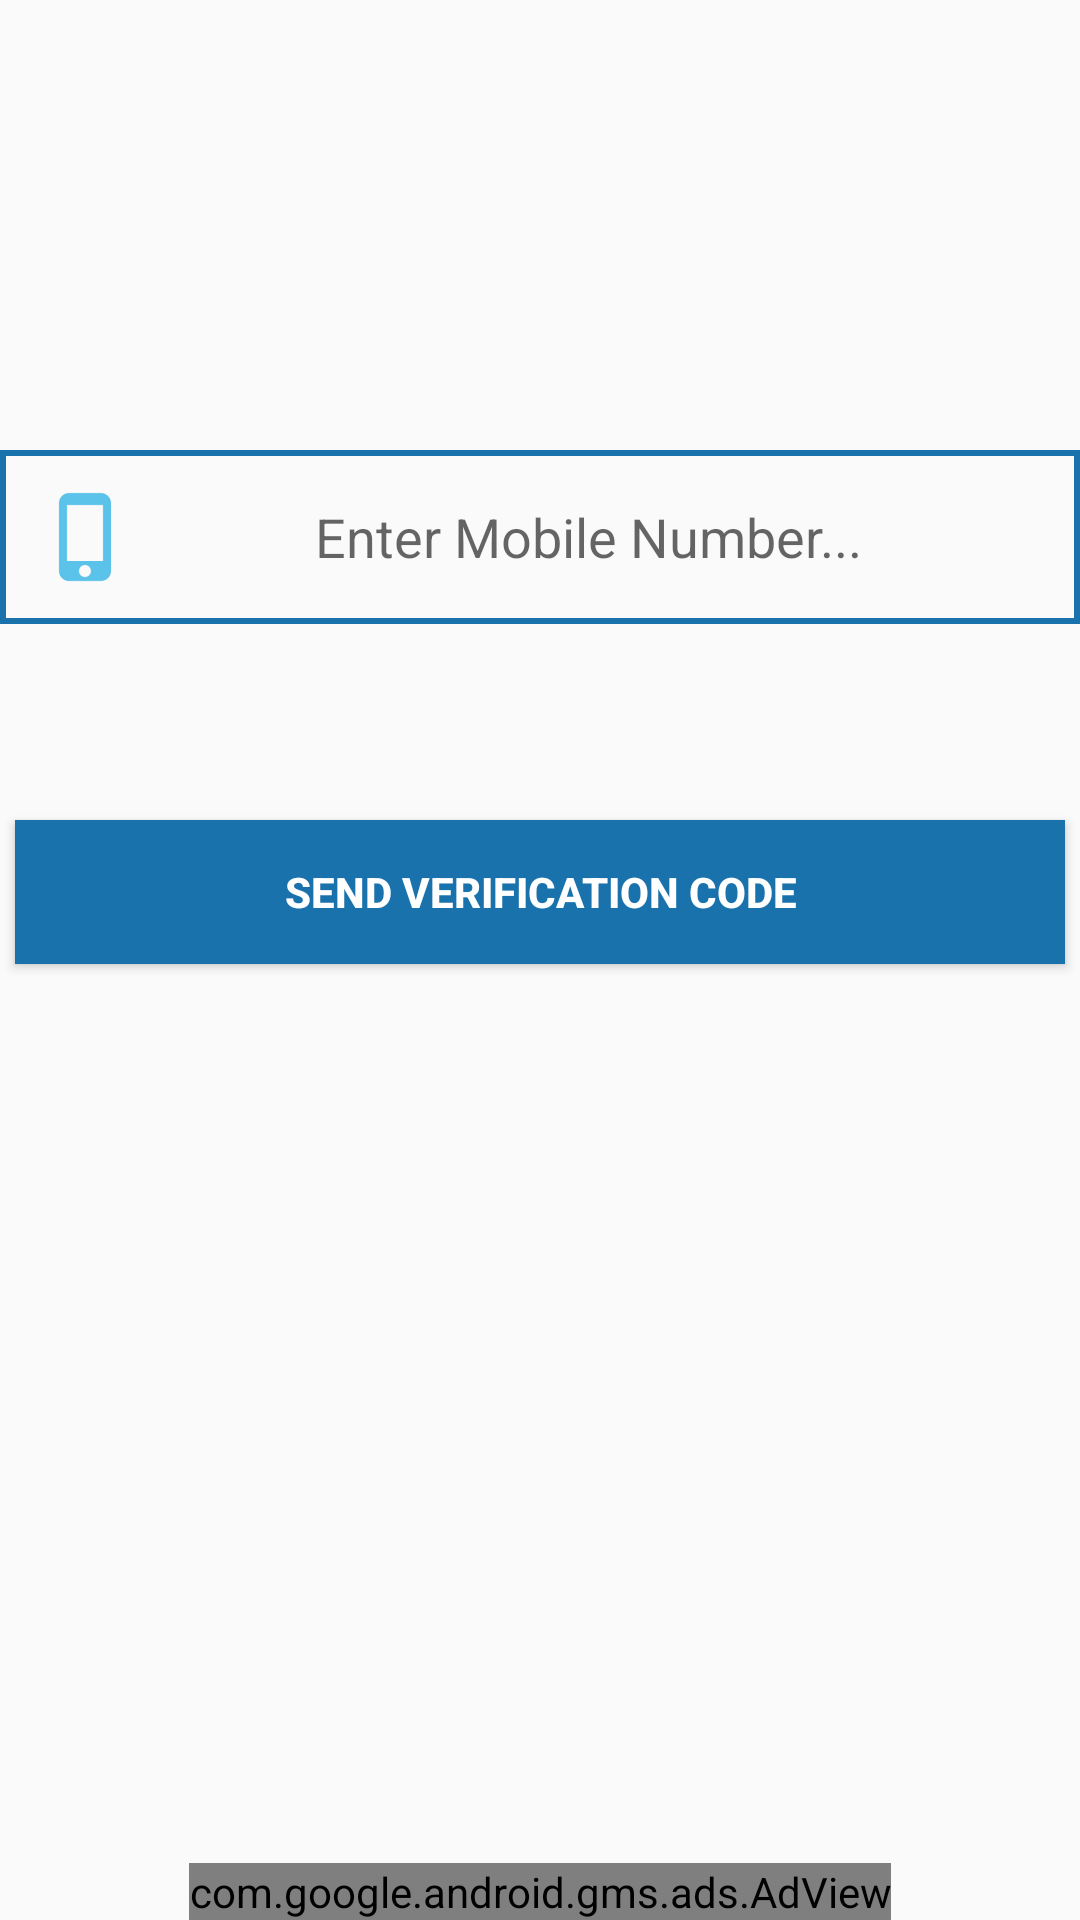

Layout XML and referenced resources for this Android screen:
<!-- AndroidManifest.xml: application theme AppTheme -->
<!-- res/layout/activity_phone_login.xml -->
<?xml version="1.0" encoding="utf-8"?>
<RelativeLayout xmlns:android="http://schemas.android.com/apk/res/android"
    xmlns:app="http://schemas.android.com/apk/res-auto"
    xmlns:tools="http://schemas.android.com/tools"
    android:layout_width="match_parent"
    android:layout_height="match_parent"
    tools:context="com.example.abc.presentervideoplayer.sandyapp.PhoneLoginActivity">

    <EditText
        android:id="@+id/phone_number_login"
        android:layout_width="match_parent"
        android:layout_height="wrap_content"
        android:layout_alignParentStart="true"
        android:layout_marginTop="150dp"
        android:background="@drawable/inputs"
        android:drawableLeft="@drawable/mobile_login"
        android:gravity="center_vertical"
        android:hint="Enter Mobile Number..."
        android:inputType="phone"
        android:padding="13dp"
        android:textAlignment="center"
        android:layout_alignParentLeft="true" />

    <EditText
        android:id="@+id/verification_code_input"
        android:layout_width="match_parent"
        android:layout_height="wrap_content"
        android:layout_below="@+id/phone_number_login"
        android:layout_marginTop="10dp"
        android:background="@drawable/inputs"
        android:drawableLeft="@drawable/password"
        android:gravity="center_vertical"
        android:hint="Enter code..."
        android:inputType="phone"
        android:padding="13dp"
        android:textAlignment="center"
        android:visibility="invisible" />

    <Button
        android:id="@+id/send_ver_code_button"
        android:layout_width="match_parent"
        android:layout_height="wrap_content"
        android:layout_below="@+id/verification_code_input"
        android:layout_margin="5dp"
        android:background="@drawable/button"
        android:text="Send verification code"
        android:textColor="#ffffff"
        android:textStyle="bold" />

    <Button
        android:id="@+id/verify_button"
        android:layout_width="match_parent"
        android:layout_height="wrap_content"
        android:layout_below="@+id/send_ver_code_button"
        android:layout_margin="5dp"
        android:background="@drawable/button"
        android:text="Verify"
        android:textColor="#ffffff"
        android:textStyle="bold"
        android:visibility="invisible" />

    <com.google.android.gms.ads.AdView xmlns:ads="http://schemas.android.com/apk/res-auto"
        android:id="@+id/adView"
        android:layout_width="wrap_content"
        android:layout_height="wrap_content"
        android:layout_alignParentBottom="true"
        android:layout_below="@+id/phone_login_button"
        android:layout_centerHorizontal="true"
        ads:adSize="BANNER"
        ads:adUnitId="@string/banner_ad_unit_id"></com.google.android.gms.ads.AdView>


</RelativeLayout>
<!-- resources referenced by this layout -->
<resources>
  <!-- drawable button (drawable) -->
  <?xml version="1.0" encoding="utf-8"?>
  <shape xmlns:android="http://schemas.android.com/apk/res/android">
      <solid
          android:width="5dp"
          android:color="@color/colorPrimary">
      </solid>
  </shape>
  <!-- drawable inputs (drawable) -->
  <?xml version="1.0" encoding="utf-8"?>
  <shape xmlns:android="http://schemas.android.com/apk/res/android">
      <stroke
          android:width="2dp"
          android:color="@color/colorPrimary">
  
  
      </stroke>
  
  </shape>
  <!-- drawable mobile_login: png bitmap (drawable-hdpi, 486 bytes) -->
  <string name="banner_ad_unit_id">ca-app-pub-3940256099942544/6300978111</string>
  <style name="AppTheme" parent="Theme.AppCompat.Light.NoActionBar">
          
          <item name="colorPrimary">@color/colorPrimary</item>
          <item name="colorPrimaryDark">@color/colorPrimaryDark</item>
          <item name="colorAccent">@color/colorAccent</item>
      </style>
  <color name="colorPrimary">#1a72ac</color>
  <color name="colorPrimaryDark">#2592D9</color>
  <color name="colorAccent">#ffffff</color>
</resources>
